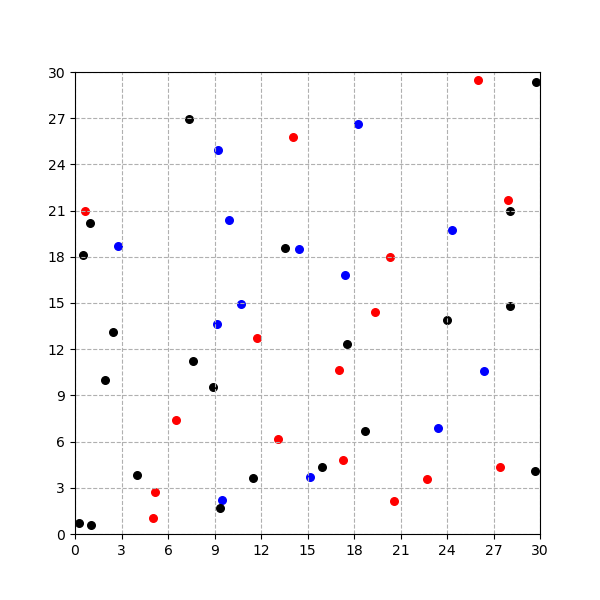

Source data for this figure (header and first rows):
, x, y, weight
0, 0.652, 20.96, 3
1, 18.68, 6.701, 1
2, 2.46, 13.12, 1
3, 0.2509, 0.6983, 1
4, 13.13, 6.158, 3
5, 4.024, 3.86, 1
6, 9.152, 13.66, 2
7, 7.618, 11.22, 1
8, 0.5443, 18.13, 1
9, 20.35, 18, 3
10, 1.001, 0.5541, 1
11, 11.77, 12.72, 3
12, 28.07, 20.97, 1
13, 5.058, 1.034, 3
14, 27.44, 4.338, 3
15, 14.06, 25.8, 3
16, 24.34, 19.71, 2
17, 24.01, 13.89, 1
18, 11.46, 3.607, 1
19, 17.44, 16.79, 2
20, 19.32, 14.43, 3
21, 9.207, 24.91, 2
22, 10.73, 14.95, 2
23, 29.69, 4.074, 1
24, 29.76, 29.37, 1
25, 0.9779, 20.17, 1
26, 9.495, 2.219, 2
27, 15.91, 4.367, 1
28, 13.57, 18.54, 1
29, 20.59, 2.164, 3
30, 17.31, 4.834, 3
31, 17.06, 10.68, 3
32, 7.33, 26.93, 1
33, 9.337, 1.695, 1
34, 15.18, 3.685, 2
35, 26.4, 10.61, 2
36, 23.44, 6.863, 2
37, 8.893, 9.514, 1
38, 18.28, 26.6, 2
39, 2.761, 18.68, 2
40, 27.94, 21.71, 3
41, 28.07, 14.79, 1
42, 26.02, 29.48, 3
43, 5.141, 2.741, 3
44, 22.7, 3.586, 3
45, 1.913, 10.01, 1
46, 14.47, 18.48, 2
47, 17.58, 12.35, 1
48, 9.923, 20.41, 2
49, 6.526, 7.418, 3
